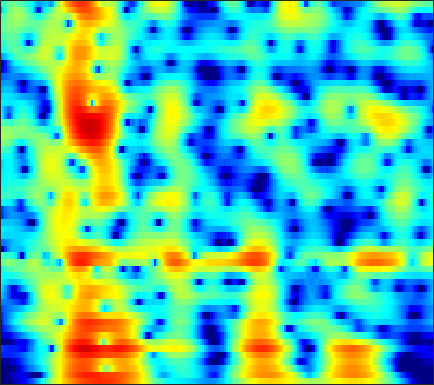

Data behind this chart, as committed beside it:
-26.199, -25.433, -24.111, -22.76, -21.831, -20.741, -19.808, -19.182, -18.444, -17.751, -17.036, -16.435, -15.495, -14.353, -13.353, -11.836, -10.155, -8.83, -7.0392, -5.2706, -3.557, -2.3166, -0.7305, 0.77267
-23.1, -22.56, -21.79, -20.94, -20.27, -19.38, -18.58, -18.09, -17.58, -17.29, -17.24, -17.41, -17.95, -19.03, -20.39, -23.66, -32.36, -34.2, -20.88, -14.67, -10.27, -7.569, -4.472, -1.798
-32.82, -36.77, -42.15, -33.67, -29.21, -25.1, -22.1, -20.32, -18.36, -16.76, -15.33, -14.34, -13.09, -11.95, -11.13, -10.11, -9.123, -8.377, -7.32, -6.134, -4.791, -3.68, -2.089, -0.4279
-20.9, -20.91, -20.71, -20.26, -19.73, -18.84, -17.8, -16.97, -15.83, -14.69, -13.48, -12.53, -11.23, -10, -9.137, -8.062, -7.042, -6.298, -5.275, -4.197, -3.04, -2.126, -0.8549, 0.4552
-14.95, -15.04, -15.09, -15.05, -14.97, -14.76, -14.44, -14.13, -13.62, -12.96, -12.15, -11.46, -10.44, -9.435, -8.745, -7.878, -7.076, -6.497, -5.725, -4.924, -4.064, -3.349, -2.266, -0.9933
-13.65, -14.22, -14.76, -15.05, -15.1, -15.06, -15.09, -15.19, -15.56, -16.18, -16.66, -16.39, -14.73, -12.43, -10.81, -8.984, -7.399, -6.382, -5.324, -4.78, -4.969, -5.838, -8.602, -15.18
-22.14, -26.3, -41.74, -29.96, -24.52, -20.68, -18.49, -17.53, -16.95, -16.98, -17.24, -17.05, -15.6, -13.28, -11.6, -9.566, -7.507, -6.02, -4.355, -3.174, -2.45, -2.118, -1.706, -1.052
-18.16, -18.23, -18, -17.35, -16.61, -15.45, -14.22, -13.32, -12.19, -11.13, -10.09, -9.299, -8.233, -7.208, -6.467, -5.37, -4.074, -3.135, -2.105, -1.34, -0.6962, -0.186, 0.5849, 1.418
-16.74, -15.59, -14.12, -12.72, -11.7, -10.38, -9.118, -8.21, -7.047, -5.921, -4.857, -4.1, -3.163, -2.285, -1.647, -0.7585, 0.06627, 0.5422, 0.9852, 1.316, 1.63, 1.839, 2.029, 2.066
-16.14, -14.18, -11.94, -10.03, -8.741, -7.205, -5.803, -4.828, -3.615, -2.492, -1.447, -0.7162, 0.1972, 1.052, 1.675, 2.426, 2.981, 3.234, 3.479, 3.708, 3.802, 3.656, 3.039, 1.899
-15.29, -13.89, -12.17, -10.64, -9.604, -8.34, -7.199, -6.394, -5.363, -4.37, -3.424, -2.707, -1.77, -0.8356, -0.1744, 0.6195, 1.238, 1.659, 2.254, 2.736, 2.926, 2.859, 2.605, 2.284
-13.46, -12.82, -12.03, -11.36, -10.92, -10.4, -9.907, -9.555, -9.061, -8.457, -7.692, -6.994, -5.89, -4.654, -3.699, -2.497, -1.326, -0.4201, 0.6851, 1.435, 1.891, 2.199, 2.652, 3.024
-10.57, -10.73, -11.02, -11.43, -11.77, -12.29, -12.85, -13.31, -14.1, -15.02, -15.64, -15.12, -12.77, -9.711, -7.514, -4.921, -2.619, -1.106, 0.3872, 1.415, 2.336, 2.983, 3.613, 3.877
-7.828, -8.821, -10.5, -12.61, -14.36, -16.49, -17.45, -17.36, -17.04, -17.39, -18.34, -18.23, -14.63, -10.16, -7.32, -4.079, -1.409, 0.1597, 1.597, 2.776, 3.957, 4.596, 4.927, 4.887
-6.338, -7.569, -9.621, -12.25, -14.7, -18.17, -18.6, -16.58, -13.75, -11.48, -9.652, -8.317, -6.516, -4.7, -3.363, -1.569, 0.08528, 1.017, 2.001, 3.156, 4.032, 4.301, 4.419, 4.559
-5.623, -6.198, -6.89, -7.564, -7.958, -8.243, -8.162, -7.851, -7.185, -6.334, -5.36, -4.566, -3.528, -2.492, -1.7, -0.7066, 0.1069, 0.594, 1.44, 2.203, 2.431, 2.525, 2.896, 3.168
-5.765, -5.53, -5.269, -5.007, -4.814, -4.539, -4.236, -3.951, -3.51, -3.021, -2.455, -2.009, -1.438, -0.8646, -0.4233, 0.07083, 0.3881, 0.73, 1.27, 1.242, 1.118, 1.395, 1.665, 1.423
-6.213, -4.673, -3.387, -2.529, -2.09, -1.681, -1.413, -1.259, -1.022, -0.7269, -0.3678, -0.05294, 0.3759, 0.8405, 1.095, 1.273, 1.43, 1.547, 1.228, 0.4074, 0.4947, 0.7003, 0.06273, -0.9624
-0.8838, -0.5198, -0.07758, 0.2065, 0.2425, 0.07556, -0.3295, -0.7778, -1.43, -1.796, -1.537, -0.9064, 0.2685, 1.291, 1.824, 2.186, 2.147, 1.417, -0.2406, -1.035, -2.56, -4.305, -4.356, -1.908
-2.951, -3.407, -3.506, -3.474, -3.535, -3.979, -5.068, -6.563, -10.24, -19.4, -18.58, -10.6, -5.559, -2.854, -1.563, -0.5274, -0.5718, -1.118, -1.697, -4.672, -8.164, -7.075, -6.89, -1.966
-19.19, -19.33, -13.79, -10.7, -9.31, -8.3, -7.974, -8.026, -8.306, -8.373, -7.91, -7.15, -5.834, -4.561, -3.715, -2.848, -2.293, -1.88, -1.841, -1.909, -1.07, -1.263, -0.3543, 0.7894
-11.01, -11.44, -10.88, -9.975, -9.249, -8.47, -7.91, -7.58, -7.191, -6.842, -6.442, -6.064, -5.512, -4.853, -4.325, -3.676, -2.933, -2.335, -1.882, -0.9342, -0.2137, 0.08931, 1.209, 1.883
-6.498, -6.861, -7.195, -7.286, -7.288, -7.23, -7.152, -7.113, -7.057, -7.014, -6.935, -6.836, -6.633, -6.261, -5.86, -5.183, -4.274, -3.58, -2.514, -1.218, -0.4548, 0.5014, 1.56, 2.293
-5.734, -6.069, -6.4, -6.615, -6.76, -6.947, -7.163, -7.37, -7.752, -8.223, -8.822, -9.362, -10.05, -10.57, -10.54, -9.552, -7.905, -6.498, -4.28, -2.577, -0.9289, 0.346, 1.466, 2.679
-7.956, -8.086, -8.034, -7.996, -7.981, -8.047, -8.262, -8.507, -9.023, -9.783, -10.94, -12.15, -14.7, -19.71, -29.67, -21.67, -13.24, -9.753, -5.967, -3.634, -1.31, 0.1045, 1.342, 2.83
-15.05, -13.45, -11.65, -10.55, -10.07, -9.842, -9.977, -10.23, -10.63, -11.05, -11.36, -11.57, -11.78, -11.69, -11.37, -10.05, -8.151, -6.543, -4.365, -2.757, -0.7832, 0.09916, 1.408, 2.589
-14.87, -12.98, -11.15, -10.09, -9.837, -10.16, -11.2, -12.47, -14.5, -15.61, -14.23, -12.42, -10.05, -8.073, -6.827, -5.312, -4.015, -2.996, -2.066, -1.036, -0.281, 0.01566, 1.073, 1.566
-5.905, -5.774, -5.664, -5.675, -5.952, -6.76, -8.241, -9.908, -12.95, -15.05, -12.34, -9.528, -6.443, -4.175, -2.839, -1.51, -0.5791, -0.09508, 0.07633, 0.1516, -0.8783, -1.309, -2.7, -3.017
-3.571, -3.339, -3.117, -3.077, -3.168, -3.404, -3.742, -3.99, -4.229, -4.133, -3.613, -2.993, -2.009, -1.045, -0.3456, 0.3687, 0.8677, 0.9404, 0.8529, 0.06073, -1.183, -2.749, -6.483, -9.55
-4.851, -4.391, -3.912, -3.647, -3.496, -3.395, -3.34, -3.293, -3.198, -3.008, -2.701, -2.37, -1.85, -1.27, -0.8328, -0.2869, 0.1769, 0.3906, 0.589, 0.423, 0.4042, -0.03758, 0.07622, -0.0237
-5.752, -5.278, -4.829, -4.502, -4.359, -4.286, -4.314, -4.381, -4.44, -4.436, -4.287, -4.051, -3.542, -2.822, -2.239, -1.39, -0.6099, -0.008127, 0.5651, 1.21, 1.455, 1.835, 2.05, 2.427
-6.226, -5.774, -5.345, -5.088, -5.081, -5.262, -5.692, -6.175, -7.003, -7.915, -8.594, -8.662, -7.836, -6.224, -4.829, -3.029, -1.446, -0.3825, 0.776, 1.801, 2.483, 3.034, 3.341, 3.71
-7.245, -6.487, -5.791, -5.496, -5.528, -5.911, -6.713, -7.638, -9.504, -12.5, -18.27, -32.38, -18.36, -10.96, -7.592, -4.347, -1.906, -0.4561, 1.103, 2.325, 3.299, 3.807, 4.248, 4.448
-7.761, -6.705, -5.843, -5.578, -5.622, -6.073, -6.875, -7.636, -8.79, -9.92, -10.64, -10.55, -9.419, -7.433, -5.668, -3.416, -1.363, -0.07949, 1.452, 2.514, 3.574, 3.898, 4.499, 4.526
-5.417, -4.986, -4.766, -4.919, -5.33, -6.221, -7.501, -8.653, -10.24, -11.32, -11.14, -10.18, -8.285, -6.2, -4.655, -2.749, -1.04, 0.05416, 1.342, 2.317, 3.051, 3.489, 3.862, 4.11
-2.382, -2.443, -2.744, -3.316, -4.015, -5.337, -7.281, -9.395, -13.7, -22.89, -20.63, -13.95, -9.072, -5.941, -4.175, -2.301, -0.8479, 0.07425, 0.9879, 1.822, 2.132, 2.595, 2.598, 2.85
0.2426, 0.08482, -0.2428, -0.7891, -1.293, -2.174, -3.258, -4.165, -5.287, -5.973, -5.852, -5.267, -4.061, -2.737, -1.86, -0.8278, -0.04814, 0.4325, 0.8221, 1.063, 1.163, 0.9443, 0.7361, 0.08874
1.646, 1.56, 1.359, 1.071, 0.804, 0.4164, 0.01669, -0.2507, -0.5784, -0.7804, -0.8306, -0.7629, -0.5823, -0.352, -0.1878, -0.01702, 0.09235, 0.05554, 0.01056, -0.4116, -0.5983, -1.369, -2.155, -3.862
0.8888, 0.7761, 0.5647, 0.4009, 0.2738, 0.1745, 0.1283, 0.1125, 0.09003, 0.0414, -0.04765, -0.1406, -0.3627, -0.7209, -1.03, -1.571, -2.155, -2.623, -3.161, -3.471, -4.137, -3.787, -4.492, -4.424
-1.525, -2.077, -2.783, -3.177, -3.193, -2.847, -2.307, -1.903, -1.44, -1.157, -1.126, -1.29, -1.734, -2.481, -3.224, -4.622, -6.366, -7.852, -10, -10.52, -11.15, -8.688, -7.645, -5.252
-5.006, -6.951, -10.46, -14.24, -13.21, -9.401, -6.469, -4.971, -3.645, -2.904, -2.671, -2.81, -3.348, -4.302, -5.378, -7.255, -9.925, -12.61, -17.57, -26.56, -23.09, -14.95, -11.74, -8.079
-5.786, -7.363, -9.848, -11.66, -11.29, -9.251, -7.186, -5.951, -4.848, -4.282, -4.121, -4.223, -4.738, -5.653, -6.616, -8.202, -10.18, -12, -14.61, -16.12, -18.77, -20.25, -16.73, -12.4
-5.43, -5.785, -6.206, -6.506, -6.515, -6.388, -6.131, -5.964, -5.802, -5.773, -5.9, -6.102, -6.542, -7.208, -7.816, -8.902, -10.21, -11.17, -12.9, -15.28, -16.34, -16.01, -14.9, -10.36
-7.057, -6.745, -6.546, -6.542, -6.691, -6.976, -7.386, -7.792, -8.367, -8.86, -9.253, -9.495, -9.673, -9.897, -10.21, -10.89, -11.89, -12.89, -13.75, -14.17, -14.23, -11.46, -9.091, -6.414
-9.001, -8.446, -8.088, -8.07, -8.318, -8.968, -10.08, -11.23, -13.3, -15.7, -17, -16.34, -14.56, -13.11, -12.54, -12.47, -13.32, -14.78, -19.01, -32.87, -21.92, -13.71, -8.388, -4.729
-10.28, -9.962, -9.706, -9.699, -9.845, -10.43, -11.54, -12.81, -15.4, -19.27, -21.96, -19.62, -15.62, -12.99, -11.7, -10.68, -10.26, -10.17, -10.17, -9.819, -8.633, -6.733, -4.171, -1.843
-12.47, -12.2, -11.69, -11.16, -10.84, -10.58, -10.55, -10.69, -10.94, -11.12, -10.97, -10.53, -9.657, -8.619, -7.843, -6.953, -6.17, -5.636, -4.837, -3.916, -2.931, -2.183, -0.8155, 0.5726
-18.29, -17.27, -14.99, -12.8, -11.48, -10.04, -8.96, -8.333, -7.651, -7.06, -6.481, -6.017, -5.363, -4.659, -4.128, -3.407, -2.703, -2.198, -1.519, -0.8143, -0.08098, 0.3149, 0.9784, 1.724
-24.49, -20.5, -15.22, -11.72, -9.84, -7.856, -6.405, -5.543, -4.628, -3.879, -3.232, -2.782, -2.19, -1.584, -1.136, -0.4993, 0.1352, 0.5621, 1.073, 1.518, 1.925, 2.03, 2.084, 2.107
-10.09, -9.276, -7.865, -6.333, -5.28, -4.044, -3.07, -2.492, -1.911, -1.488, -1.153, -0.9214, -0.5489, -0.0601, 0.3734, 1.046, 1.754, 2.273, 2.848, 3.206, 3.382, 3.468, 3.025, 2.068
-5.75, -4.912, -3.903, -3, -2.412, -1.845, -1.492, -1.413, -1.538, -1.929, -2.525, -2.995, -3.4, -3.18, -2.499, -1.214, 0.1725, 1.158, 2.246, 3.014, 3.372, 3.462, 3.281, 2.582
-4.43, -3.616, -2.753, -2.125, -1.797, -1.602, -1.702, -2.006, -2.793, -4.152, -6.364, -8.954, -15.01, -19, -12.05, -6.617, -3.319, -1.565, 0.1748, 1.434, 2.234, 2.457, 2.708, 2.773
-3.103, -2.527, -1.898, -1.467, -1.288, -1.214, -1.405, -1.721, -2.428, -3.474, -4.882, -6.099, -7.506, -7.752, -6.829, -4.955, -3.044, -1.83, -0.4802, 0.5812, 1.436, 1.886, 2.244, 2.472
-1.8, -1.427, -0.9761, -0.618, -0.4357, -0.3154, -0.3531, -0.4934, -0.8129, -1.263, -1.772, -2.121, -2.464, -2.557, -2.423, -1.993, -1.375, -0.878, -0.2182, 0.3728, 0.955, 1.485, 1.876, 2.076
-1.387, -1.022, -0.5121, -0.01594, 0.3125, 0.6074, 0.7682, 0.7779, 0.6715, 0.4324, 0.1133, -0.1656, -0.5435, -0.8726, -1.099, -1.27, -1.296, -1.154, -0.8097, -0.3322, 0.1461, 0.5605, 1.176, 1.632
-3.372, -2.518, -1.306, -0.241, 0.4023, 1.024, 1.38, 1.499, 1.459, 1.229, 0.8037, 0.3568, -0.389, -1.313, -2.086, -3.208, -4.169, -4.512, -4.215, -3.18, -2.04, -1.501, -0.4256, 0.5905
-9.845, -6.157, -3.076, -1.183, -0.263, 0.55, 0.9424, 1.04, 0.9355, 0.6119, 0.04858, -0.5279, -1.603, -3.168, -4.763, -7.859, -12.87, -18.77, -15.15, -9.357, -6.065, -4.765, -3.509, -2.246
-4.76, -3.676, -2.317, -1.359, -0.9333, -0.6948, -0.7822, -1.034, -1.479, -1.988, -2.443, -2.784, -3.343, -4.147, -5.096, -6.724, -8.674, -9.608, -9.494, -8.647, -8.032, -7.575, -8.822, -10.16
